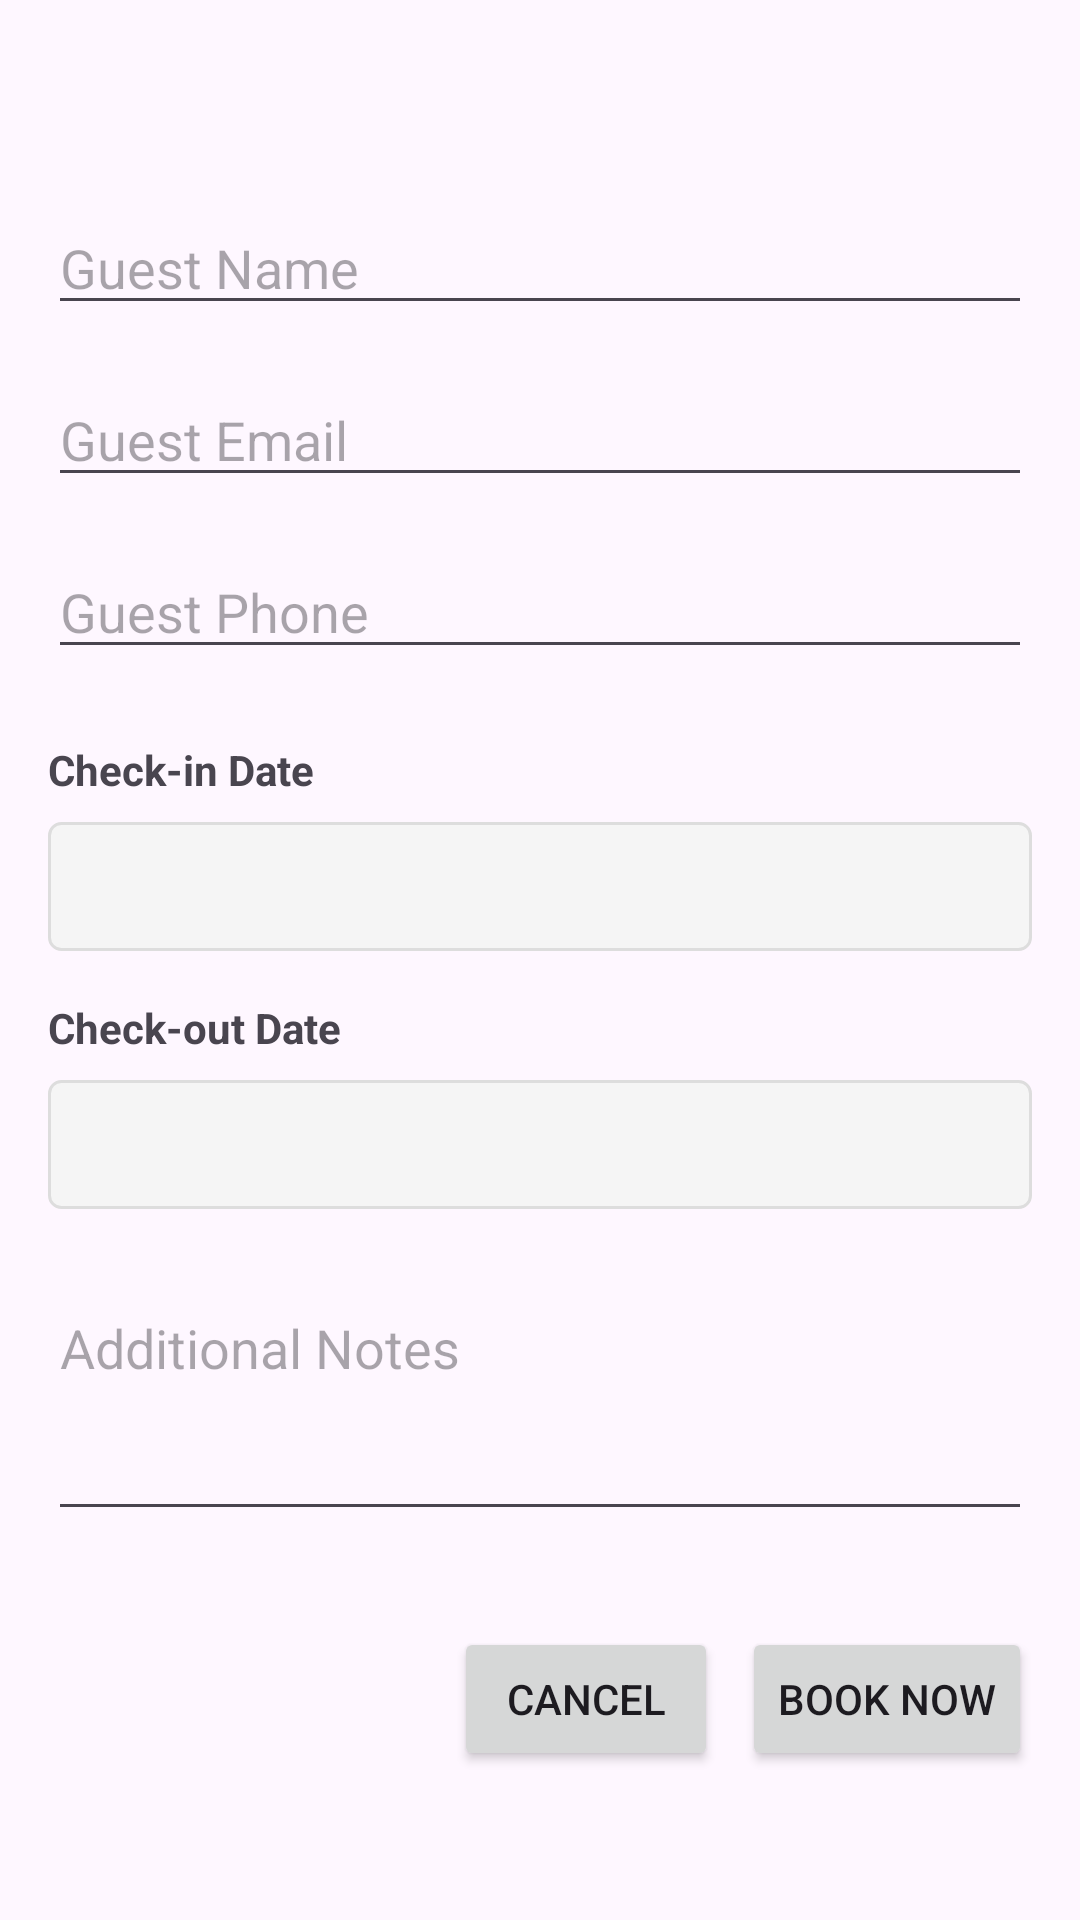

Android layout source for this screen:
<!-- AndroidManifest.xml: application theme Theme.RENDBB -->
<!-- res/layout/activity_add_booking.xml -->
<?xml version="1.0" encoding="utf-8"?>
<ScrollView xmlns:android="http://schemas.android.com/apk/res/android"
    android:layout_width="match_parent"
    android:layout_height="match_parent"
    android:padding="16dp">

    <LinearLayout
        android:layout_width="match_parent"
        android:layout_height="wrap_content"
        android:orientation="vertical">

        <TextView
            android:id="@+id/propertyNameText"
            android:layout_width="match_parent"
            android:layout_height="wrap_content"
            android:textSize="20sp"
            android:textStyle="bold"
            android:layout_marginBottom="24dp"/>

        <EditText
            android:id="@+id/guestNameEdit"
            android:layout_width="match_parent"
            android:layout_height="wrap_content"
            android:hint="Guest Name"
            android:inputType="textPersonName"
            android:layout_marginBottom="16dp"/>

        <EditText
            android:id="@+id/guestEmailEdit"
            android:layout_width="match_parent"
            android:layout_height="wrap_content"
            android:hint="Guest Email"
            android:inputType="textEmailAddress"
            android:layout_marginBottom="16dp"/>

        <EditText
            android:id="@+id/guestPhoneEdit"
            android:layout_width="match_parent"
            android:layout_height="wrap_content"
            android:hint="Guest Phone"
            android:inputType="phone"
            android:layout_marginBottom="24dp"/>

        <TextView
            android:layout_width="wrap_content"
            android:layout_height="wrap_content"
            android:text="Check-in Date"
            android:textStyle="bold"
            android:layout_marginBottom="8dp"/>

        <TextView
            android:id="@+id/checkInDateText"
            android:layout_width="match_parent"
            android:layout_height="wrap_content"
            android:padding="12dp"
            android:background="@drawable/date_background"
            android:layout_marginBottom="16dp"/>

        <TextView
            android:layout_width="wrap_content"
            android:layout_height="wrap_content"
            android:text="Check-out Date"
            android:textStyle="bold"
            android:layout_marginBottom="8dp"/>

        <TextView
            android:id="@+id/checkOutDateText"
            android:layout_width="match_parent"
            android:layout_height="wrap_content"
            android:padding="12dp"
            android:background="@drawable/date_background"
            android:layout_marginBottom="24dp"/>

        <EditText
            android:id="@+id/notesEdit"
            android:layout_width="match_parent"
            android:layout_height="wrap_content"
            android:hint="Additional Notes"
            android:inputType="textMultiLine"
            android:minLines="3"
            android:gravity="top"
            android:layout_marginBottom="32dp"/>

        <LinearLayout
            android:layout_width="match_parent"
            android:layout_height="wrap_content"
            android:orientation="horizontal"
            android:gravity="end">

            <Button
                android:id="@+id/cancelButton"
                android:layout_width="wrap_content"
                android:layout_height="wrap_content"
                android:text="Cancel"
                android:layout_marginEnd="8dp"/>

            <Button
                android:id="@+id/saveButton"
                android:layout_width="wrap_content"
                android:layout_height="wrap_content"
                android:text="Book Now"/>
        </LinearLayout>
    </LinearLayout>
</ScrollView>
<!-- resources referenced by this layout -->
<resources>
  <!-- drawable date_background (drawable) -->
  <?xml version="1.0" encoding="utf-8"?>
  <shape xmlns:android="http://schemas.android.com/apk/res/android"
      android:shape="rectangle">
      <solid android:color="#F5F5F5"/>
      <corners android:radius="4dp"/>
      <stroke
          android:width="1dp"
          android:color="#DDDDDD"/>
  </shape>
  <style name="Theme.RENDBB" parent="Base.Theme.RENDBB" />
  <style name="Base.Theme.RENDBB" parent="Theme.Material3.DayNight.NoActionBar">
          
          
      </style>
</resources>
